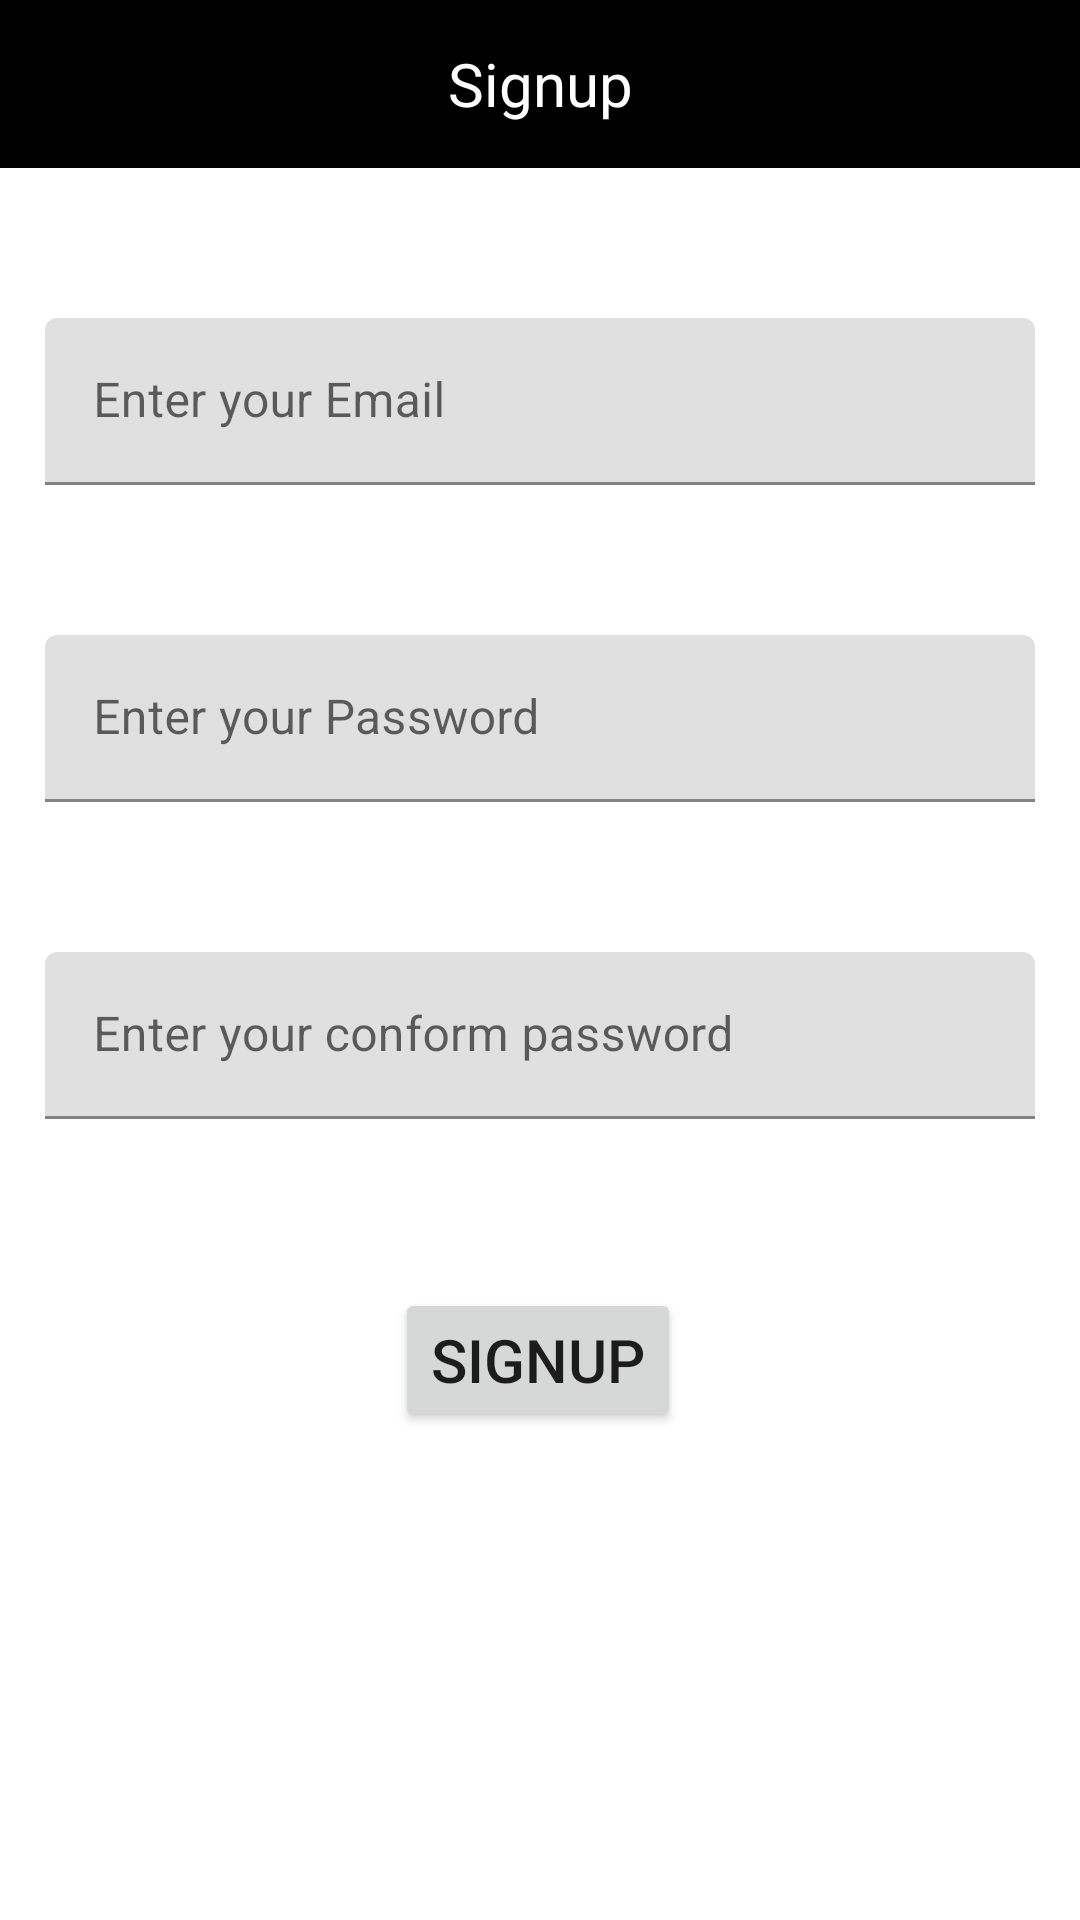

Here is an Android app screen rendered from its layout file. Give the layout XML and the strings, colors and styles it references.
<!-- AndroidManifest.xml: application theme Theme.CareBot -->
<!-- res/layout/fragment_sign_up.xml -->
<?xml version="1.0" encoding="utf-8"?>
<androidx.constraintlayout.widget.ConstraintLayout xmlns:android="http://schemas.android.com/apk/res/android"
    xmlns:app="http://schemas.android.com/apk/res-auto"
    xmlns:tools="http://schemas.android.com/tools"
    android:layout_width="match_parent"
    android:layout_height="match_parent"
    tools:context=".signFragment.SignUpFragment">

    <Toolbar
        android:id="@+id/toolbar"
        android:layout_width="match_parent"
        android:layout_height="wrap_content"
        android:background="@color/black"
        app:layout_constraintEnd_toEndOf="parent"
        app:layout_constraintHorizontal_bias="0.5"
        app:layout_constraintStart_toStartOf="parent"
        app:layout_constraintTop_toTopOf="parent">

        <TextView
            android:layout_width="wrap_content"
            android:layout_height="wrap_content"
            android:layout_gravity="center"
            android:text="Signup"
            android:textColor="@color/white"
            android:textSize="20dp" />

    </Toolbar>

    <com.google.android.material.textfield.TextInputLayout
        android:id="@+id/signEmail"
        android:layout_width="match_parent"
        android:layout_height="wrap_content"
        android:layout_marginTop="50dp"
        android:layout_marginLeft="15dp"
        android:layout_marginRight="15dp"
        app:layout_constraintEnd_toEndOf="parent"
        app:layout_constraintHorizontal_bias="0.0"
        app:layout_constraintStart_toStartOf="parent"
        app:layout_constraintTop_toBottomOf="@+id/toolbar">

        <com.google.android.material.textfield.TextInputEditText
            android:layout_width="match_parent"
            android:layout_height="match_parent"
            android:hint="Enter your Email"
            android:drawableLeft="@drawable/ic_email"
            android:drawablePadding="15dp"
            android:inputType="textEmailAddress"
            android:textColorHint="@color/purple_500"/>
    </com.google.android.material.textfield.TextInputLayout>

    <com.google.android.material.textfield.TextInputLayout
        android:id="@+id/signPassword"
        android:layout_width="match_parent"
        android:layout_height="wrap_content"
        android:layout_marginTop="50dp"
        android:layout_marginLeft="15dp"
        android:layout_marginRight="15dp"
        app:layout_constraintEnd_toEndOf="parent"
        app:layout_constraintHorizontal_bias="0.0"
        app:layout_constraintStart_toStartOf="parent"
        app:layout_constraintTop_toBottomOf="@+id/signEmail">

        <com.google.android.material.textfield.TextInputEditText
            android:layout_width="match_parent"
            android:layout_height="match_parent"
            android:hint="Enter your Password"
            android:drawableLeft="@drawable/ic_lock"
            android:drawablePadding="15dp"
            android:inputType="textPassword"
            android:textColorHint="@color/purple_500"/>
    </com.google.android.material.textfield.TextInputLayout>
    <com.google.android.material.textfield.TextInputLayout
        android:id="@+id/signConformPassword"
        android:layout_width="match_parent"
        android:layout_height="wrap_content"
        android:layout_marginTop="50dp"
        android:layout_marginLeft="15dp"
        android:layout_marginRight="15dp"
        app:layout_constraintEnd_toEndOf="parent"
        app:layout_constraintHorizontal_bias="0.0"
        app:layout_constraintStart_toStartOf="parent"
        app:layout_constraintTop_toBottomOf="@+id/signPassword">

        <com.google.android.material.textfield.TextInputEditText
            android:layout_width="match_parent"
            android:layout_height="match_parent"
            android:hint="Enter your conform password"
            android:drawableLeft="@drawable/ic_lock"
            android:drawablePadding="15dp"
            android:inputType="textPassword"
            android:textColorHint="@color/purple_500"/>
    </com.google.android.material.textfield.TextInputLayout>

    <Button
        android:id="@+id/buttonSignUp"
        android:layout_width="wrap_content"
        android:layout_height="wrap_content"
        android:layout_marginTop="56dp"
        android:text="signUp"
        android:textSize="20dp"
        app:layout_constraintBottom_toBottomOf="parent"
        app:layout_constraintEnd_toEndOf="parent"
        app:layout_constraintHorizontal_bias="0.498"
        app:layout_constraintStart_toStartOf="parent"
        app:layout_constraintTop_toBottomOf="@+id/signConformPassword"
        app:layout_constraintVertical_bias="0.003" />


</androidx.constraintlayout.widget.ConstraintLayout>
<!-- resources referenced by this layout -->
<resources>
  <style name="Theme.CareBot" parent="Theme.MaterialComponents.DayNight.NoActionBar">
          
          <item name="colorPrimary">@color/purple_500</item>
          <item name="colorPrimaryVariant">@color/purple_700</item>
          <item name="colorOnPrimary">@color/white</item>
          
          <item name="colorSecondary">@color/teal_200</item>
          <item name="colorSecondaryVariant">@color/teal_700</item>
          <item name="colorOnSecondary">@color/black</item>
          
          <item name="android:statusBarColor" tools:targetApi="l">?attr/colorPrimaryVariant</item>
          
      </style>
  <!-- not gathered from this repository: default colours our renderer supplied (Android Studio template values) -->
  <color name="purple_500">#FF6200EE</color>
  <color name="purple_700">#FF3700B3</color>
  <color name="teal_200">#FF03DAC5</color>
  <color name="teal_700">#FF018786</color>
  <color name="black">#FF000000</color>
  <color name="white">#FFFFFFFF</color>
</resources>
